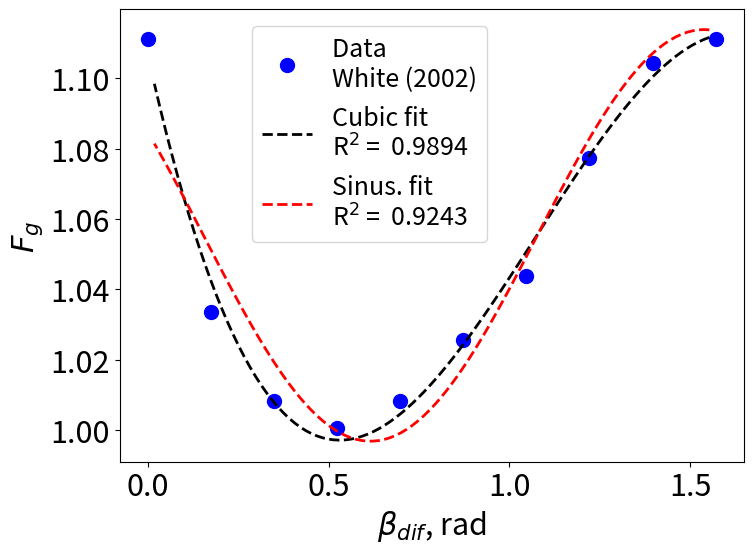

This chart was generated by the following Python code:
import numpy as np
import matplotlib.pyplot as plt
from scipy.odr import *
import scipy.stats as stats
plt.rcParams.update({'font.size': 22}) #modify all fonts in plots

np.random.seed(13)

def R2(x,y_actual, y_predicted):
  SSR = np.sum((y_actual-y_predicted)**2)
  SST = np.sum((y_actual - np.mean(y_actual))**2)
  return 1-SSR/SST

beta_rep = np.linspace( np.pi / 360 , 89 * np.pi / 360,num = 100)
beta_dif = np.pi/2 - 2 * beta_rep

G = 1/4 * np.tan(beta_dif) * np.tan(beta_rep) / np.tan(beta_dif + beta_rep)


beta_dif_white = np.array([0,10,20,30,40,50,60,70,80,90]) * np.pi / 180
beta_rep_white = 0.5 * (np.pi/2 - beta_dif_white)
G_white = 1/4 * np.tan(beta_dif_white) * np.tan(beta_rep_white) / np.tan(beta_dif_white + beta_rep_white)
c_white = 32 / np.array([48, 51.6, 52.9, 53.3,
                       52.9, 52.0, 51.1, 49.5,
                       48.3, 48.0])
factor_corr = c_white / 0.6


def exp_op_1(a, x): #Option 1, c=a/v.
  return a/np.log10(np.log10(x))

def exp_op_2(p, x): #Option 2, y=ax**3 + bx**2 + cx**1 + d.
    a,b,c,d = p
    return a*x**3 + b*x**2 + c*x**1 + d

def exp_op_3(p, x): #Option 3, y = a + b * sin (c * x + d)
    a,b,c,d = p
    return a + b * np.sin(c * x + d)

N = len(G_white)

par_1 = [1] #For expression with 1 parameter
par_4 = [0.1,0.1,0.1,0.1] #For expression with 4 parameters

# Create a model for fitting.
#exp_1 = Model(exp_op_1)
exp_2 = Model(exp_op_2)
exp_3 = Model(exp_op_3)

# Create a RealData object using our initiated data from above.
data_beta = RealData(beta_dif_white, factor_corr)

# Set up ODR with the model and data.
#odr_1 = ODR(data, exp_1, beta0 = par_1)
odr_2 = ODR(data_beta, exp_2, beta0 = par_4)
odr_3 = ODR(data_beta, exp_3, beta0 = par_4)

# Run the regression.
#out_1 = odr_1.run()
out_2 = odr_2.run()
out_3 = odr_3.run()

#Calculating t
#t_1 = stats.t.interval(0.95,N-1) #For expression with 1 parameter
t_2 = stats.t.interval(0.95,N-4) #For expression with 2 parameters
t_3 = stats.t.interval(0.95,N-4) #For expression with 3 parameters

#R2
R2_cubic = R2(beta_dif_white, factor_corr, exp_op_2(out_2.beta, beta_dif_white))
R2_sin = R2(beta_dif_white, factor_corr, exp_op_3(out_3.beta, beta_dif_white))

print(R2_cubic)
print(R2_sin)

plt.figure(3,figsize = (8,6))
plt.plot(beta_dif_white, factor_corr , 'ob', markersize = 10, label = 'Data ' + '\nWhite (2002)')
plt.plot(beta_dif,exp_op_2(out_2.beta, beta_dif), '--k', linewidth = 2, label = 'Cubic fit' + '\nR$^2$ =  %0.4f' %R2_cubic)
plt.plot(beta_dif,exp_op_3(out_3.beta, beta_dif), '--r', linewidth = 2, label = 'Sinus. fit' + '\nR$^2$ =  %0.4f' %R2_sin)
plt.xlabel(r'$\beta_{dif}$, rad')
plt.ylabel(r'$F_g$')
plt.legend(fontsize = 18, loc = 'upper center', bbox_to_anchor=(0.4, 0.99) )
plt.tight_layout()
plt.show()


